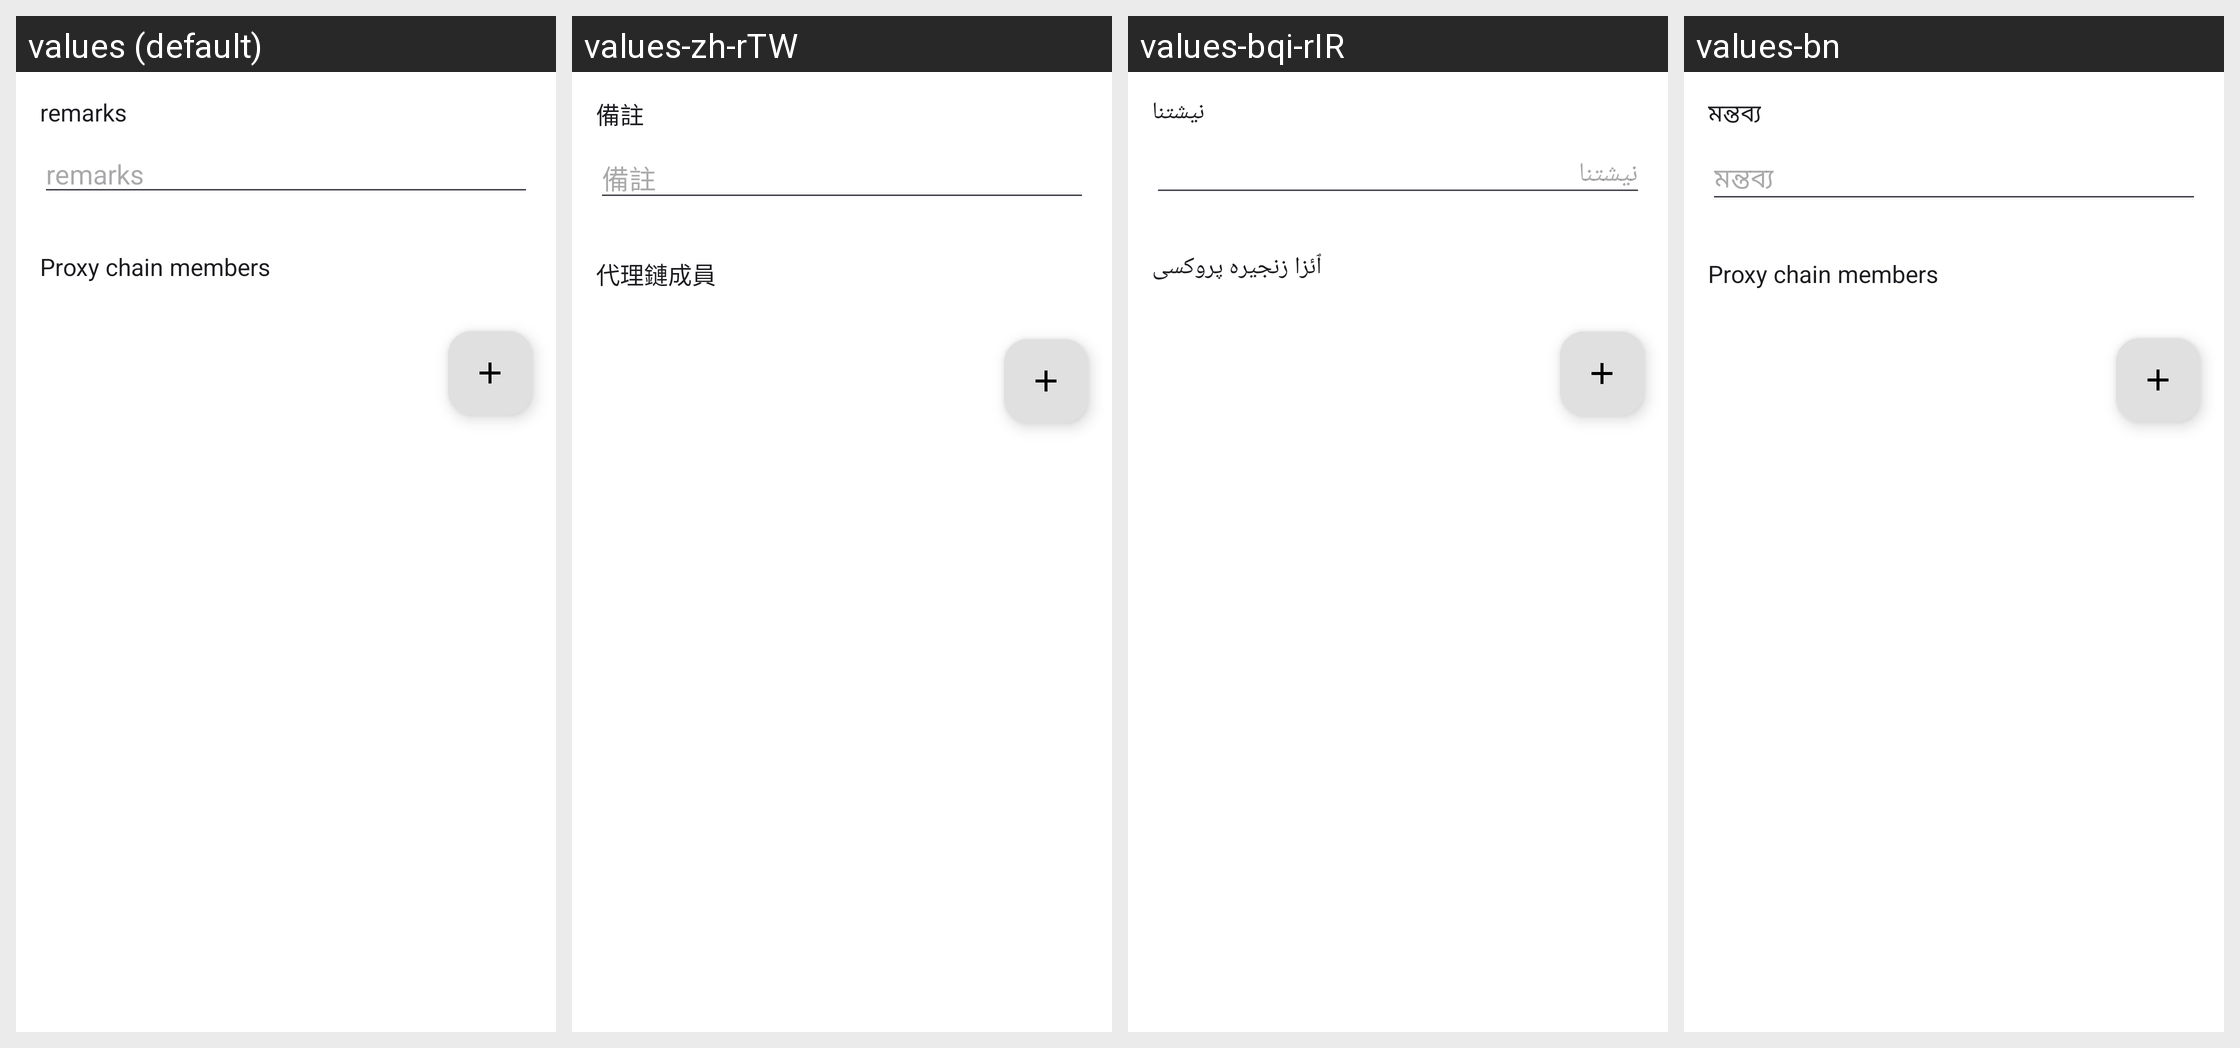

For this localized Android screen grid, give each drawn string resource with its value in every locale shown.
Android screen res/layout/activity_server_proxy_chain.xml rendered under 4 locales, left to right: values (default), values-zh-rTW, values-bqi-rIR, values-bn. Device: Nexus 5 (rendered at 1080×1920; each locale shown at half size, 540×960, under a caption strip naming it); theme AppThemeDayNight.NoActionBar.
Other locales in the repository, not shown: values-ar, values-fa, values-ru, values-vi, values-zh-rCN.
Strings drawn on this screen, with the default value and each locale's value (text and hints the layout hard-codes, and strings that could not be matched under every locale, appear in the picture but are not listed):

server_lab_remarks
  values: remarks
  values-zh-rTW: 備註
  values-bqi-rIR: نیشتنا
  values-bn: মন্তব্য

server_proxy_chain_members
  values: Proxy chain members
  values-zh-rTW: 代理鏈成員
  values-bqi-rIR: ٱئزا زنجیره پروکسی
  values-bn: Proxy chain members
